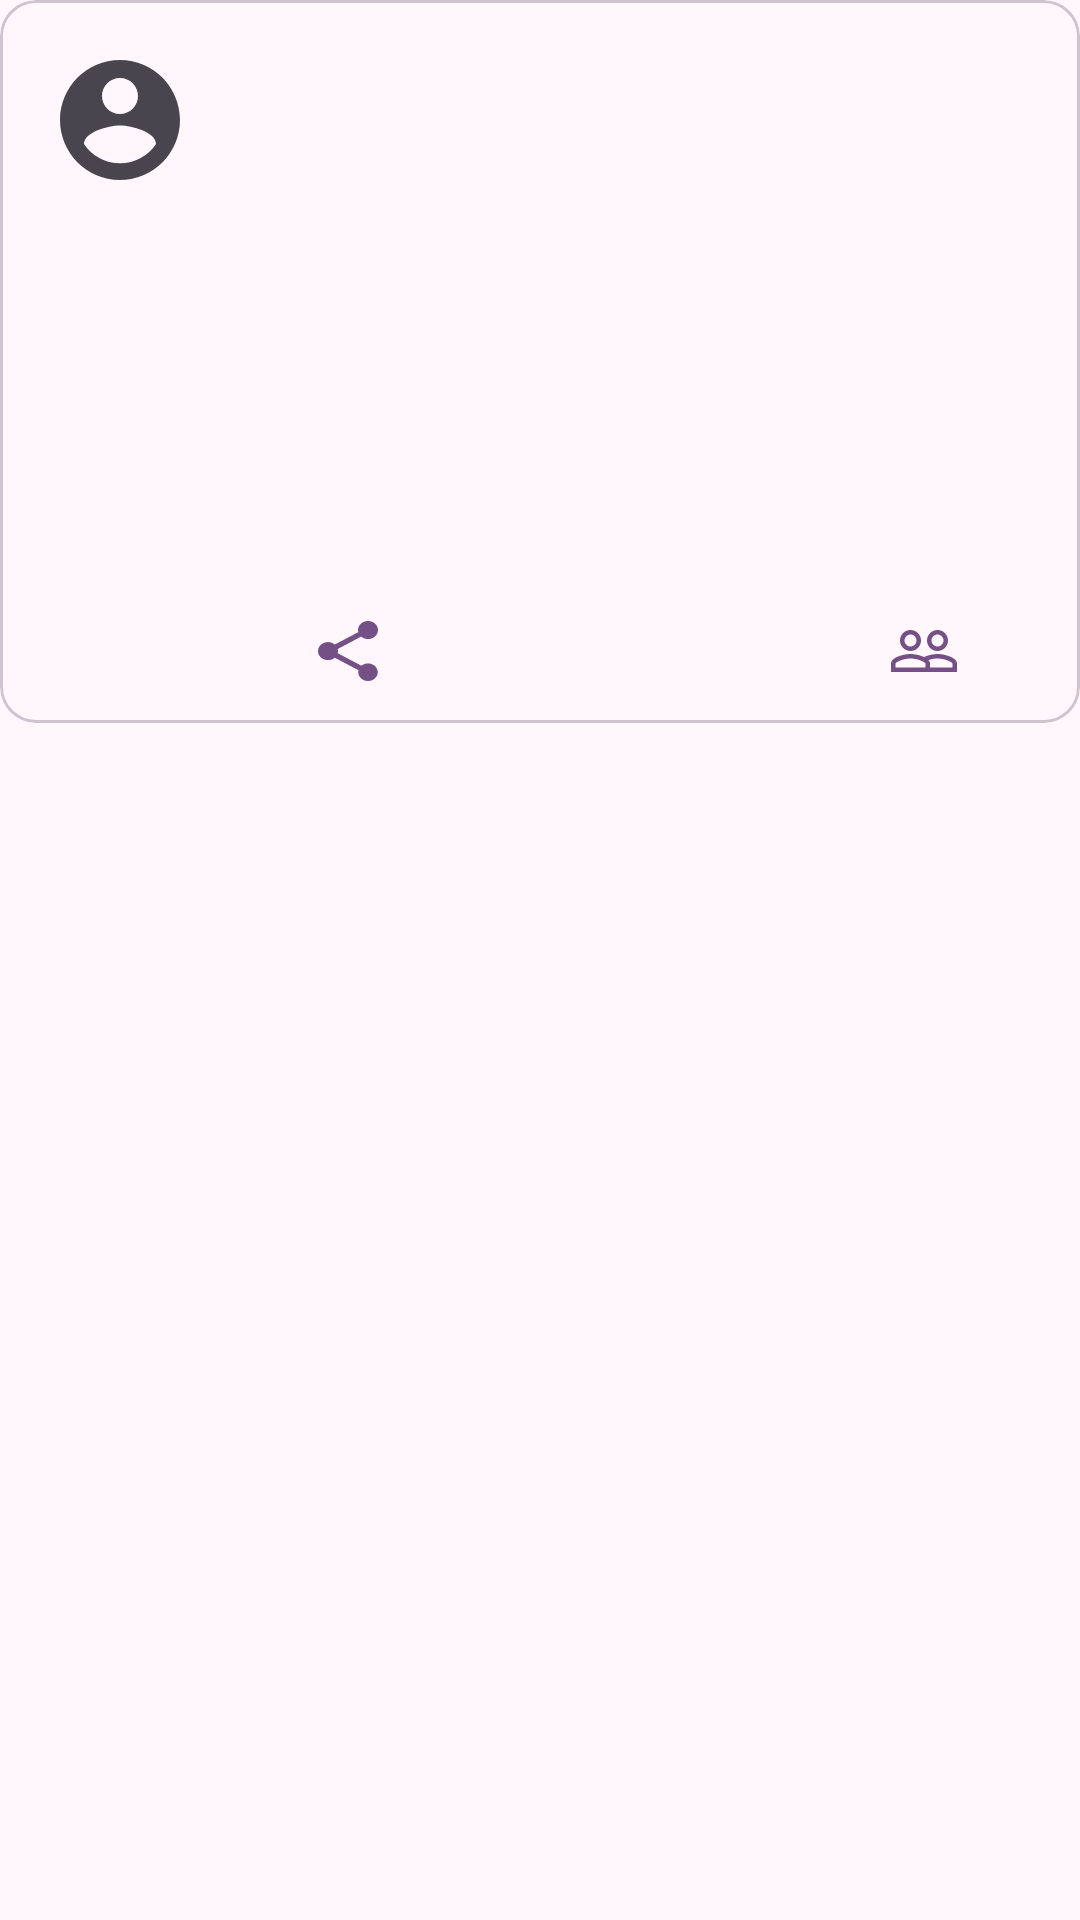

Produce the Android XML layout that renders to this screen, including the resource entries it uses.
<!-- AndroidManifest.xml: application theme Theme.NeWork -->
<!-- res/layout/card_event.xml -->
<?xml version="1.0" encoding="utf-8"?>
<FrameLayout xmlns:android="http://schemas.android.com/apk/res/android"
    xmlns:app="http://schemas.android.com/apk/res-auto"
    xmlns:tools="http://schemas.android.com/tools"
    android:layout_width="match_parent"
    android:layout_height="wrap_content"
    android:layout_marginHorizontal="@dimen/margin_min"
    android:layout_marginVertical="@dimen/margin_between_cards">

    <com.google.android.material.card.MaterialCardView
        android:id="@+id/card_event"
        style="?attr/materialCardViewOutlinedStyle"
        android:layout_width="match_parent"
        android:layout_height="wrap_content"
        android:clickable="true"
        android:focusable="true">

        <androidx.constraintlayout.widget.ConstraintLayout
            android:layout_width="match_parent"
            android:layout_height="match_parent">

            <ImageView
                android:id="@+id/author_avatar"
                android:layout_width="@dimen/size_card_avatar"
                android:layout_height="@dimen/size_card_avatar"
                android:layout_margin="@dimen/margin_default"
                android:contentDescription="@string/author_avatar_image"
                android:src="@drawable/ic_account_circle_24"
                app:layout_constraintBottom_toTopOf="@id/barrier_top"
                app:layout_constraintStart_toStartOf="parent"
                app:layout_constraintTop_toTopOf="parent" />

            <TextView
                android:id="@+id/author_name"
                android:layout_width="0dp"
                android:layout_height="wrap_content"
                android:layout_marginHorizontal="@dimen/margin_min"
                android:ellipsize="end"
                android:singleLine="true"
                android:textStyle="bold"
                app:layout_constraintBottom_toTopOf="@id/date_publication"
                app:layout_constraintEnd_toStartOf="@id/button_option"
                app:layout_constraintStart_toEndOf="@id/author_avatar"
                app:layout_constraintTop_toTopOf="@id/author_avatar"
                app:layout_constraintVertical_chainStyle="packed"
                tools:text="@sample/posts.json/data/author" />

            <TextView
                android:id="@+id/date_publication"
                android:layout_width="wrap_content"
                android:layout_height="wrap_content"
                app:layout_constraintBottom_toBottomOf="@id/author_avatar"
                app:layout_constraintStart_toStartOf="@id/author_name"
                app:layout_constraintTop_toBottomOf="@id/author_name"
                tools:text="@sample/posts.json/data/published" />

            <com.google.android.material.button.MaterialButton
                android:id="@+id/button_option"
                style="@style/Widget.Material3.Button.IconButton"
                android:layout_width="wrap_content"
                android:layout_height="wrap_content"
                android:layout_marginEnd="@dimen/margin_default"
                android:contentDescription="@string/menu_option"
                app:icon="@drawable/ic_more_vert_24"
                app:layout_constraintBottom_toBottomOf="@id/author_avatar"
                app:layout_constraintEnd_toEndOf="parent"
                app:layout_constraintTop_toTopOf="@id/author_avatar" />

            <androidx.constraintlayout.widget.Barrier
                android:id="@+id/barrier_top"
                android:layout_width="wrap_content"
                android:layout_height="wrap_content"
                app:barrierDirection="bottom"
                app:constraint_referenced_ids="author_avatar,date_publication, button_option" />

            <LinearLayout
                android:id="@+id/linear_content"
                android:layout_width="match_parent"
                android:layout_height="wrap_content"
                android:orientation="vertical"
                app:layout_constraintTop_toBottomOf="@id/barrier_top">

                <ImageView
                    android:id="@+id/image_content"
                    android:layout_width="match_parent"
                    android:layout_height="wrap_content"
                    android:adjustViewBounds="true"
                    android:contentDescription="@string/image_content"
                    android:maxHeight="196dp"
                    android:scaleType="fitCenter"
                    android:visibility="gone"
                    tools:src="@sample/images"
                    tools:visibility="gone" />

                <androidx.media3.ui.PlayerView
                    android:id="@+id/video_content"
                    android:layout_width="match_parent"
                    android:layout_height="250dp"
                    android:visibility="gone"
                    tools:visibility="gone" />

            </LinearLayout>

            <TextView
                android:id="@+id/event_type"
                android:layout_width="wrap_content"
                android:layout_height="wrap_content"
                android:layout_margin="@dimen/margin_default"
                android:textColor="@color/md_theme_onSurface_highContrast"
                app:layout_constraintStart_toStartOf="parent"
                app:layout_constraintTop_toBottomOf="@id/linear_content"
                tools:text="Online" />

            <TextView
                android:id="@+id/event_date"
                android:layout_width="wrap_content"
                android:layout_height="wrap_content"
                android:layout_marginVertical="@dimen/margin_min"
                app:layout_constraintStart_toStartOf="@id/event_type"
                app:layout_constraintTop_toBottomOf="@id/event_type"
                tools:text="@sample/posts.json/data/published" />

            <com.google.android.material.button.MaterialButton
                android:id="@+id/button_play_event"
                style="@style/Widget.Material3.Button.IconButton.Filled"
                android:layout_width="wrap_content"
                android:layout_height="wrap_content"
                android:layout_marginEnd="@dimen/margin_default"
                android:contentDescription="@string/button_play_event"
                android:visibility="gone"
                app:backgroundTint="@color/md_theme_onSurface_highContrast"
                app:icon="@drawable/ic_play_arrow_24"
                app:layout_constraintBottom_toBottomOf="@id/event_date"
                app:layout_constraintEnd_toEndOf="parent"
                app:layout_constraintTop_toTopOf="@id/event_type"
                tools:visibility="visible" />

            <TextView
                android:id="@+id/text_content"
                android:layout_width="match_parent"
                android:layout_height="wrap_content"
                android:autoLink="web"
                android:padding="@dimen/padding_default"
                app:layout_constraintTop_toBottomOf="@id/event_date"
                tools:text="@sample/posts.json/data/content" />

            <CheckBox
                android:id="@+id/button_like"
                style="@style/Widget.Material3.CheckedTextView"
                android:layout_width="wrap_content"
                android:layout_height="wrap_content"
                android:layout_marginStart="@dimen/margin_start_like"
                android:button="@drawable/selector_like_24"
                android:contentDescription="@string/button_like"
                android:padding="@dimen/padding_button"
                android:textColor="@color/md_theme_primary"
                app:buttonTint="@color/md_theme_primary"
                app:layout_constraintStart_toStartOf="parent"
                app:layout_constraintTop_toBottomOf="@id/text_content"
                tools:text="@sample/posts.json/data/likes" />

            <com.google.android.material.button.MaterialButton
                android:id="@+id/button_share"
                style="@style/Widget.Material3.Button.IconButton"
                android:layout_width="wrap_content"
                android:layout_height="wrap_content"
                android:layout_marginStart="@dimen/margin_default"
                android:contentDescription="@string/button_share"
                app:buttonTint="@color/md_theme_primary"
                app:icon="@drawable/ic_share_24"
                app:layout_constraintStart_toEndOf="@id/button_like"
                app:layout_constraintTop_toTopOf="@id/button_like" />

            <CheckBox
                android:id="@+id/button_users"
                style="@style/Widget.Material3.CheckedTextView"
                android:layout_width="wrap_content"
                android:layout_height="wrap_content"
                android:layout_marginStart="@dimen/margin_default"
                android:layout_marginEnd="@dimen/margin_default"
                android:button="@drawable/selector_users_24"
                android:clickable="false"
                android:contentDescription="@string/button_users"
                android:padding="@dimen/padding_button"
                android:textColor="@color/md_theme_primary"
                app:buttonTint="@color/md_theme_primary"
                app:layout_constraintEnd_toEndOf="parent"
                app:layout_constraintTop_toTopOf="@id/button_like"
                tools:text="@sample/posts.json/data/views" />

        </androidx.constraintlayout.widget.ConstraintLayout>
    </com.google.android.material.card.MaterialCardView>
</FrameLayout>
<!-- resources referenced by this layout -->
<resources>
  <color name="md_theme_onSurface_highContrast">#000000</color>
  <color name="md_theme_primary">#745086</color>
  <dimen name="margin_between_cards">4dp</dimen>
  <dimen name="margin_default">16dp</dimen>
  <dimen name="margin_min">8dp</dimen>
  <dimen name="margin_start_like">28dp</dimen>
  <dimen name="padding_button">12dp</dimen>
  <dimen name="padding_default">16dp</dimen>
  <dimen name="size_card_avatar">48dp</dimen>
  <!-- drawable selector_users_24 (drawable) -->
  <?xml version="1.0" encoding="utf-8"?>
  <selector xmlns:android="http://schemas.android.com/apk/res/android">
      <item android:drawable="@drawable/ic_people_24" android:state_checked="true" />
      <item android:drawable="@drawable/ic_people_outline_24" />
  </selector>
  <string name="author_avatar_image">The author\'s avatar</string>
  <string name="button_like">Like</string>
  <string name="button_play_event">Play the event</string>
  <string name="button_share">Share</string>
  <string name="button_users">Users</string>
  <string name="image_content">Image content</string>
  <string name="menu_option">Menu Options</string>
  <style name="Theme.NeWork" parent="Base.Theme.NeWork" />
  <color name="md_theme_onPrimary">#FFFFFF</color>
  <color name="md_theme_primaryContainer">#F6D9FF</color>
  <color name="md_theme_onPrimaryContainer">#2C0B3E</color>
  <color name="md_theme_secondary">#68596D</color>
  <color name="md_theme_onSecondary">#FFFFFF</color>
  <color name="md_theme_secondaryContainer">#F0DCF4</color>
  <color name="md_theme_onSecondaryContainer">#231728</color>
  <color name="md_theme_tertiary">#815252</color>
  <color name="md_theme_onTertiary">#FFFFFF</color>
  <color name="md_theme_tertiaryContainer">#FFDAD9</color>
  <color name="md_theme_onTertiaryContainer">#331112</color>
  <color name="md_theme_error">#BA1A1A</color>
  <color name="md_theme_onError">#FFFFFF</color>
  <color name="md_theme_errorContainer">#FFDAD6</color>
  <color name="md_theme_onErrorContainer">#410002</color>
  <color name="md_theme_background">#FFF7FC</color>
  <color name="md_theme_onBackground">#1E1A1F</color>
  <color name="md_theme_surface">#FFF7FC</color>
  <color name="md_theme_onSurface">#1E1A1F</color>
  <color name="md_theme_surfaceVariant">#EADFEA</color>
  <color name="md_theme_onSurfaceVariant">#4B444D</color>
  <color name="md_theme_outline">#7D747E</color>
  <color name="md_theme_outlineVariant">#CEC3CE</color>
  <color name="md_theme_inverseSurface">#342F34</color>
  <color name="md_theme_inverseOnSurface">#F8EEF6</color>
  <color name="md_theme_inversePrimary">#E2B7F4</color>
  <color name="md_theme_primaryFixed">#F6D9FF</color>
  <color name="md_theme_onPrimaryFixed">#2C0B3E</color>
  <color name="md_theme_primaryFixedDim">#E2B7F4</color>
  <color name="md_theme_onPrimaryFixedVariant">#5B396D</color>
  <color name="md_theme_secondaryFixed">#F0DCF4</color>
  <color name="md_theme_onSecondaryFixed">#231728</color>
  <color name="md_theme_secondaryFixedDim">#D3C0D8</color>
  <color name="md_theme_onSecondaryFixedVariant">#504255</color>
  <color name="md_theme_tertiaryFixed">#FFDAD9</color>
  <color name="md_theme_onTertiaryFixed">#331112</color>
  <color name="md_theme_tertiaryFixedDim">#F5B7B7</color>
  <color name="md_theme_onTertiaryFixedVariant">#663B3B</color>
  <color name="md_theme_surfaceDim">#E0D7DF</color>
  <color name="md_theme_surfaceBright">#FFF7FC</color>
  <color name="md_theme_surfaceContainerLowest">#FFFFFF</color>
  <color name="md_theme_surfaceContainerLow">#FAF1F8</color>
  <color name="md_theme_surfaceContainer">#F5EBF3</color>
  <color name="md_theme_surfaceContainerHigh">#EFE5ED</color>
  <color name="md_theme_surfaceContainerHighest">#E9E0E7</color>
</resources>
